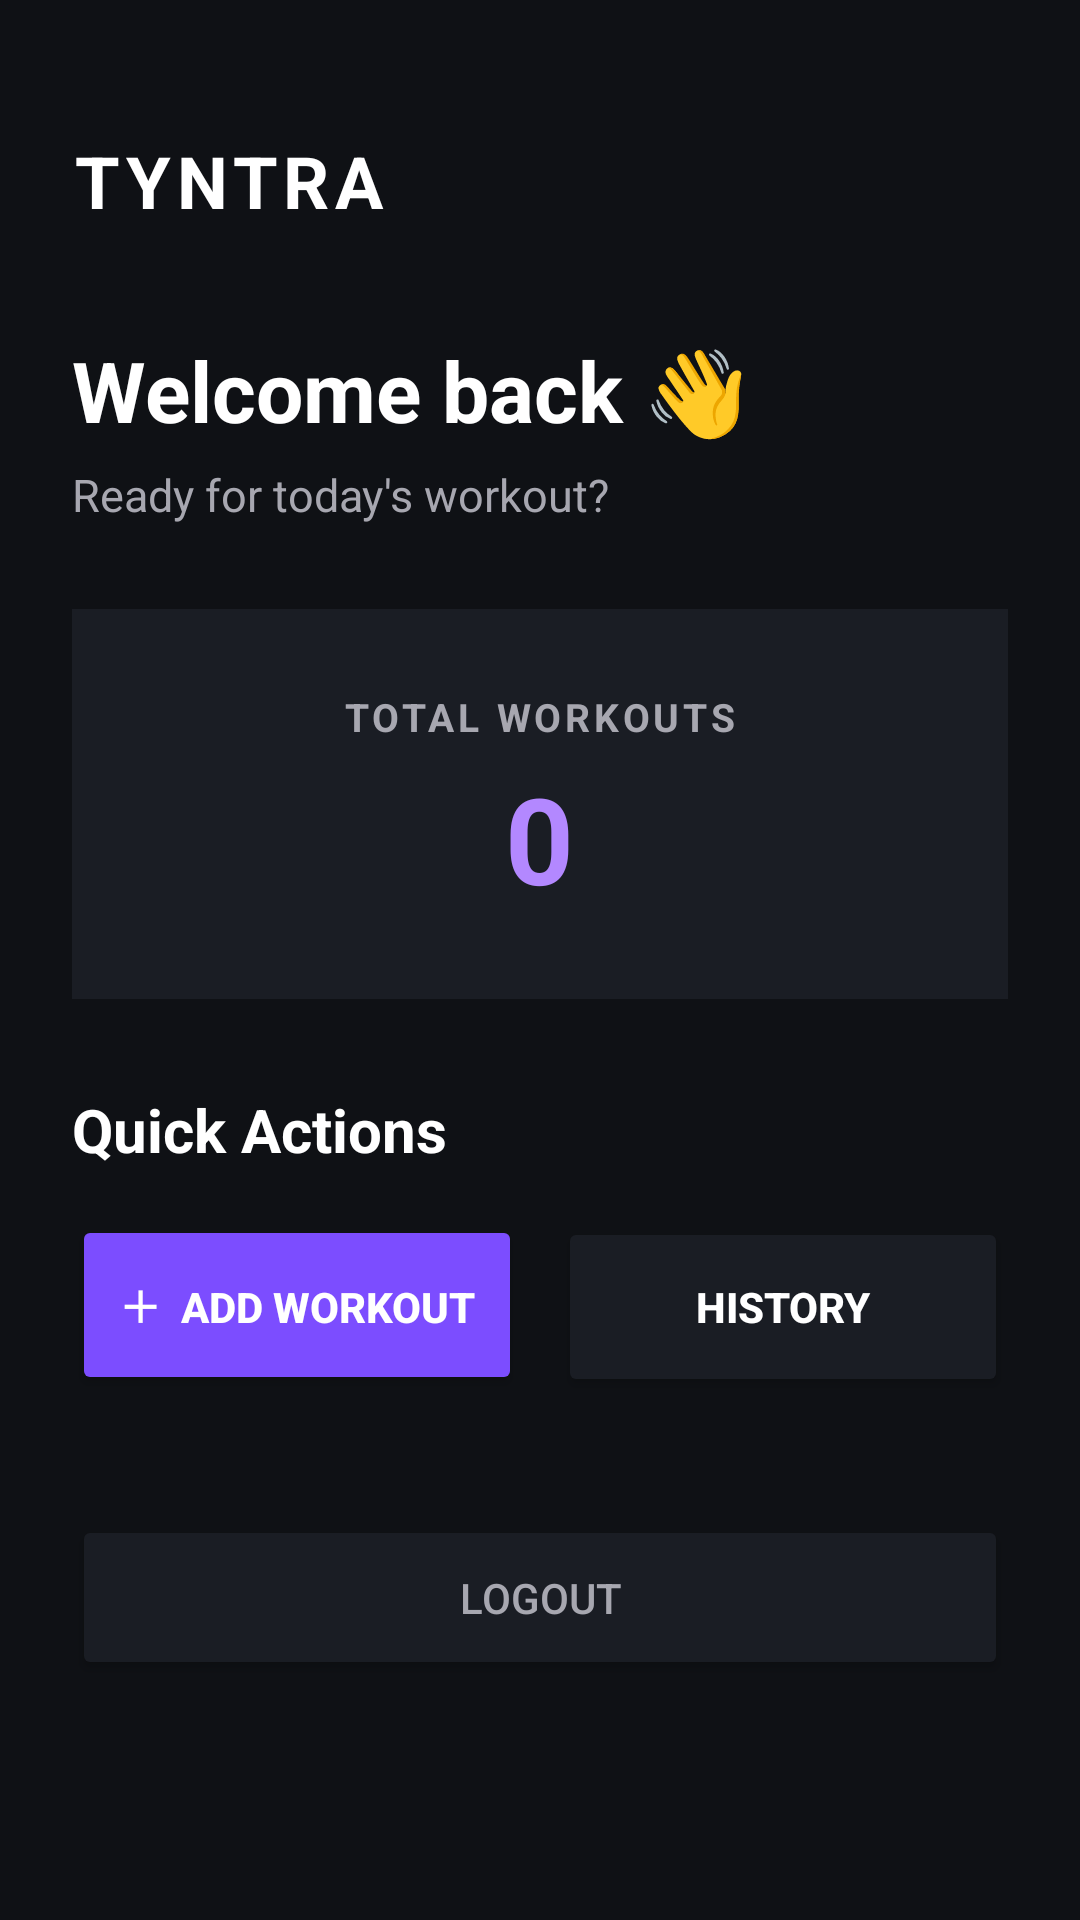

Write the Android layout XML for this screen, with the resource values it uses.
<!-- AndroidManifest.xml: application theme Theme.TYNTRA -->
<!-- res/layout/activity_home.xml -->
<?xml version="1.0" encoding="utf-8"?>
<ScrollView xmlns:android="http://schemas.android.com/apk/res/android"
    android:layout_width="match_parent"
    android:layout_height="match_parent"
    android:background="@color/background">

    <LinearLayout
        android:layout_width="match_parent"
        android:layout_height="wrap_content"
        android:orientation="vertical"
        android:padding="24dp">

        

        <TextView
            android:layout_width="wrap_content"
            android:layout_height="wrap_content"
            android:text="TYNTRA"
            android:textColor="@color/white"
            android:textSize="24sp"
            android:textStyle="bold"
            android:letterSpacing="0.08"
            android:layout_marginTop="20dp" />

        

        <TextView
            android:id="@+id/tvWelcome"
            android:layout_width="match_parent"
            android:layout_height="wrap_content"
            android:text="Welcome back 👋"
            android:textColor="@color/white"
            android:textSize="28sp"
            android:textStyle="bold"
            android:layout_marginTop="35dp" />

        <TextView
            android:layout_width="match_parent"
            android:layout_height="wrap_content"
            android:text="Ready for today's workout?"
            android:textColor="@color/text_secondary"
            android:textSize="15sp"
            android:layout_marginTop="6dp"
            android:layout_marginBottom="28dp" />

        

        <LinearLayout
            android:layout_width="match_parent"
            android:layout_height="130dp"
            android:orientation="vertical"
            android:gravity="center"
            android:background="@color/surface"
            android:padding="16dp">

            <TextView
                android:layout_width="wrap_content"
                android:layout_height="wrap_content"
                android:text="TOTAL WORKOUTS"
                android:textColor="@color/text_secondary"
                android:textSize="13sp"
                android:textStyle="bold"
                android:letterSpacing="0.1" />

            <TextView
                android:id="@+id/tvWorkoutCount"
                android:layout_width="wrap_content"
                android:layout_height="wrap_content"
                android:text="0"
                android:textColor="@color/primary_light"
                android:textSize="40sp"
                android:textStyle="bold"
                android:layout_marginTop="5dp" />

        </LinearLayout>

        

        <TextView
            android:layout_width="wrap_content"
            android:layout_height="wrap_content"
            android:text="Quick Actions"
            android:textColor="@color/white"
            android:textSize="20sp"
            android:textStyle="bold"
            android:layout_marginTop="30dp"
            android:layout_marginBottom="15dp" />

        <LinearLayout
            android:layout_width="match_parent"
            android:layout_height="wrap_content"
            android:orientation="horizontal">

            <Button
                android:id="@+id/btnAddWorkout"
                android:layout_width="0dp"
                android:layout_height="60dp"
                android:layout_weight="1"
                android:text="＋  ADD WORKOUT"
                android:textColor="@color/white"
                android:textStyle="bold"
                android:backgroundTint="@color/primary" />

            <Space
                android:layout_width="12dp"
                android:layout_height="1dp" />

            <Button
                android:id="@+id/btnWorkoutHistory"
                android:layout_width="0dp"
                android:layout_height="60dp"
                android:layout_weight="1"
                android:text="HISTORY"
                android:textColor="@color/white"
                android:textStyle="bold"
                android:backgroundTint="@color/surface" />

        </LinearLayout>

        

        <Button
            android:id="@+id/btnLogout"
            android:layout_width="match_parent"
            android:layout_height="55dp"
            android:text="LOGOUT"
            android:textColor="@color/text_secondary"
            android:layout_marginTop="40dp"
            android:backgroundTint="@color/surface" />

    </LinearLayout>

</ScrollView>
<!-- resources referenced by this layout -->
<resources>
  <color name="background">#0F1115</color>
  <color name="primary">#7C4DFF</color>
  <color name="primary_light">#B388FF</color>
  <color name="surface">#1A1D24</color>
  <color name="text_secondary">#A7A7B0</color>
  <color name="white">#FFFFFF</color>
  <style name="Theme.TYNTRA" parent="Base.Theme.TYNTRA" />
  <style name="Base.Theme.TYNTRA" parent="Theme.Material3.DayNight.NoActionBar">
          
          
      </style>
</resources>
